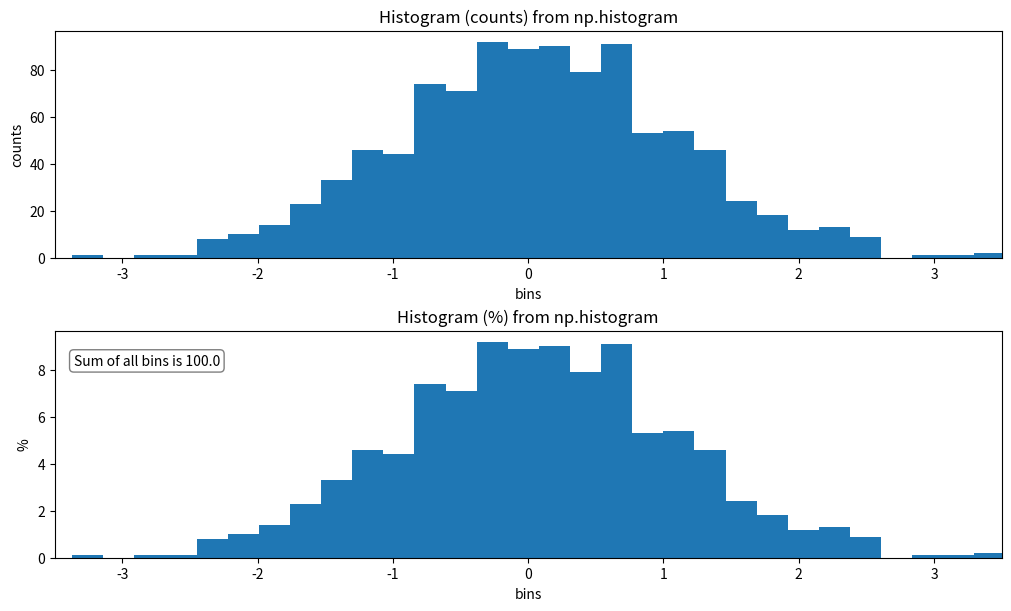

The script that saved this image:
# -*- coding: utf-8 -*-
"""
Created on Sun Sep 12 18:47:20 2021

[redacted]
"""
import matplotlib.pyplot as plt
import numpy as np

# generate data
n = 1000
rng = np.random.default_rng()
data = rng.standard_normal(n)

# create counts and bins
bin_counts, bin_edges = np.histogram(data, 30)

fig, ax = plt.subplots(2, 1, figsize=(10, 6), dpi=150)
fig.set_layout_engine(layout='constrained')

# plot histogram in counts
ax[0].hist(bin_edges[:-1], bin_edges, weights=bin_counts)
ax[0].set(title='Histogram (counts) from np.histogram', xlim=[-3.5, 3.5],
          xlabel='bins', ylabel='counts')

# convert counts to percents
# for-loop
# phist = np.zeros(chist.shape)
# for i in range(30):
#     phist[i] = (chist[i] / n) * 100

# more numpying way
bin_perc = (bin_counts / n) * 100

# plot histogram in percents
ax[1].hist(bin_edges[:-1], bin_edges, weights=bin_perc)
ax[1].set(title='Histogram (%) from np.histogram', xlim=[-3.5, 3.5],
          xlabel='bins', ylabel='%')
# showing off
props = dict(boxstyle='round', facecolor='white', alpha=0.5)
ax[1].text(0.02, 0.85, f'Sum of all bins is {np.round(np.sum(bin_perc), 2)}',
           transform=ax[1].transAxes, bbox=props)
plt.show()
